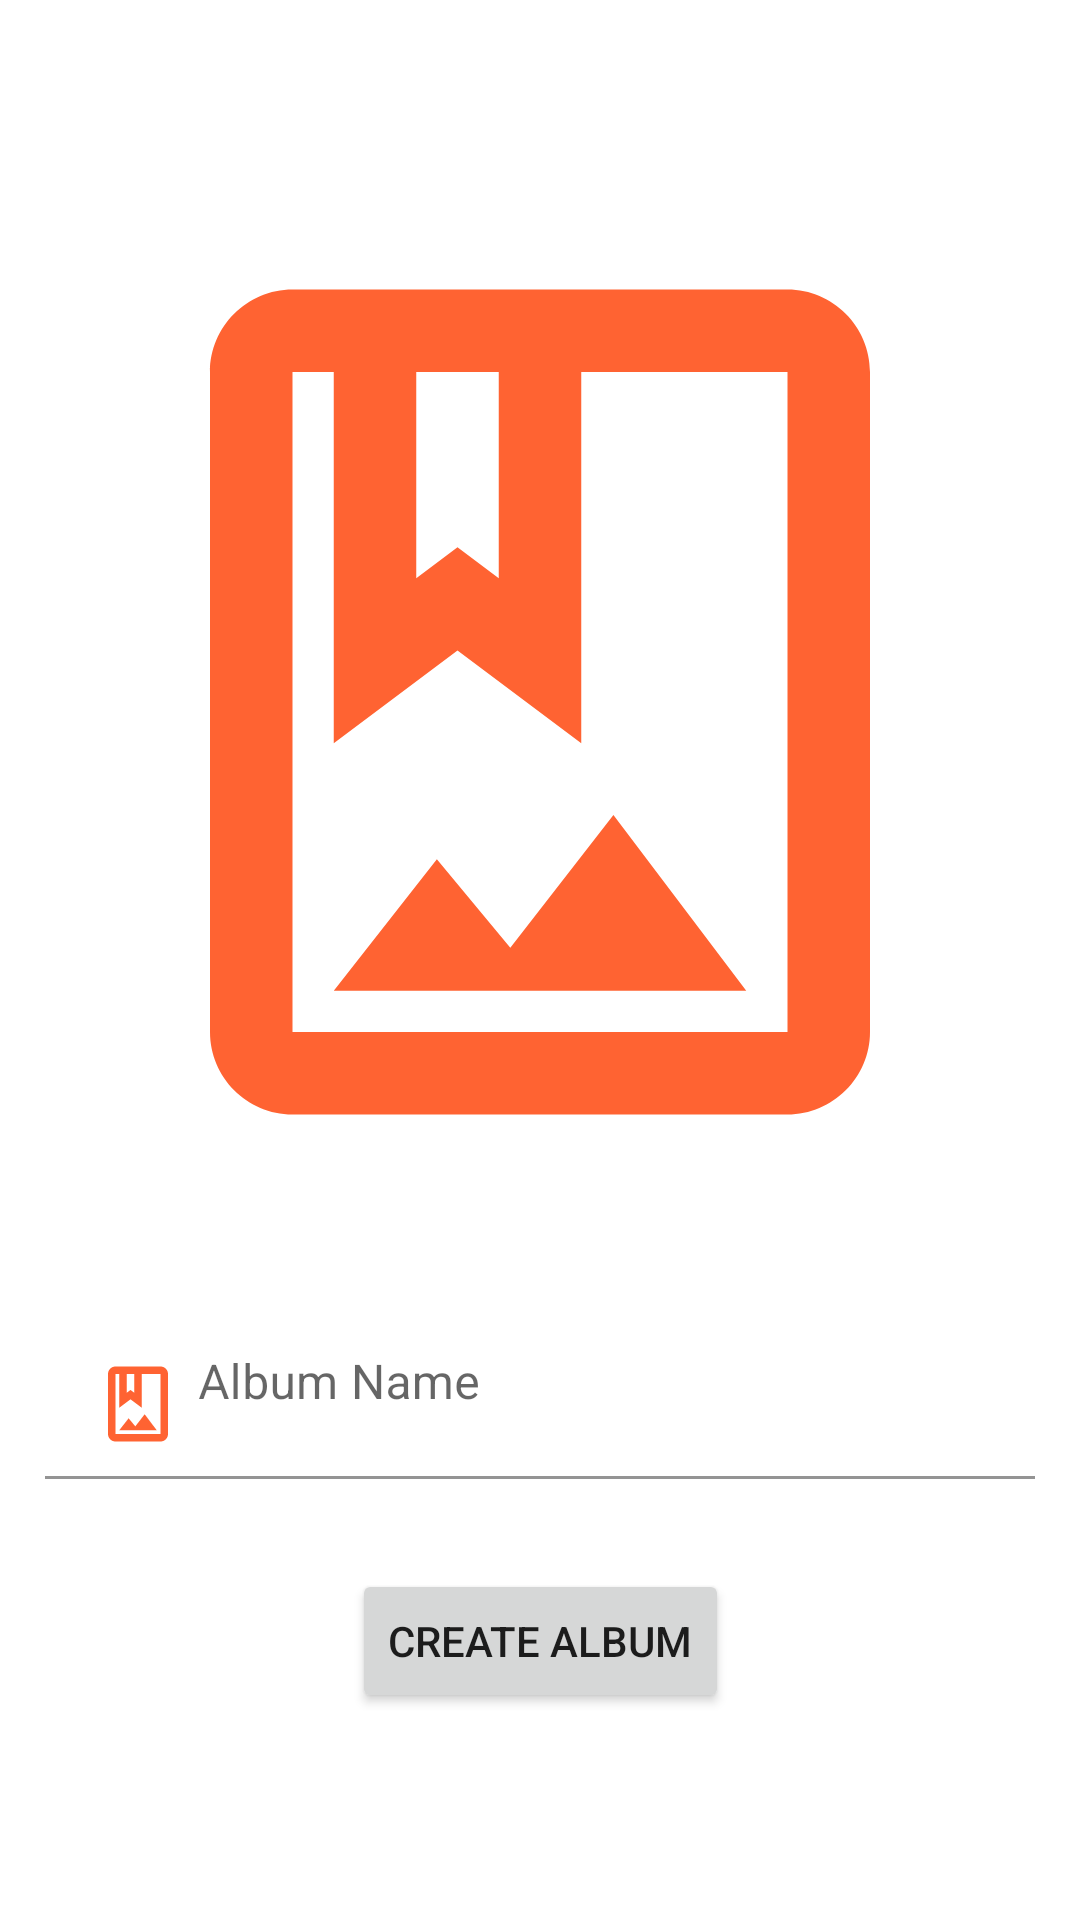

Here is an Android app screen rendered from its layout file. Give the layout XML and the strings, colors and styles it references.
<!-- AndroidManifest.xml: application theme Theme.PCloud -->
<!-- res/layout/activity_create_album.xml -->
<?xml version="1.0" encoding="utf-8"?>
<androidx.constraintlayout.widget.ConstraintLayout xmlns:android="http://schemas.android.com/apk/res/android"
    xmlns:app="http://schemas.android.com/apk/res-auto"
    xmlns:tools="http://schemas.android.com/tools"
    android:layout_width="match_parent"
    android:layout_height="match_parent"
    tools:context=".CreateAlbumActivity">

    <LinearLayout
        android:layout_width="wrap_content"
        android:layout_height="wrap_content"
        android:orientation="vertical"
        app:layout_constraintBottom_toBottomOf="parent"
        app:layout_constraintEnd_toEndOf="parent"
        app:layout_constraintStart_toStartOf="parent"
        app:layout_constraintTop_toTopOf="parent">

        <ImageView
            android:id="@+id/albumCreateAlbumImageView"
            android:layout_width="330dp"
            android:layout_height="330dp"
            android:layout_marginBottom="30dp"
            app:srcCompat="@drawable/album_default" />

        <com.google.android.material.textfield.TextInputLayout
            android:id="@+id/albumNameCreateAlbumLayout"
            android:layout_width="match_parent"
            android:layout_height="match_parent">

            <com.google.android.material.textfield.TextInputEditText
                android:id="@+id/albumNameCreateAlbum"
                android:layout_width="match_parent"
                android:layout_height="wrap_content"
                android:background="#00000000"
                android:drawableStart="@drawable/album_icon"
                android:drawablePadding="5dp"
                android:hint="@string/album_name"
                android:inputType="text" />
        </com.google.android.material.textfield.TextInputLayout>

        <androidx.constraintlayout.widget.ConstraintLayout
            android:layout_width="match_parent"
            android:layout_height="match_parent">

            <Button
                android:id="@+id/createAlbumButton"
                android:layout_width="wrap_content"
                android:layout_height="wrap_content"
                android:layout_marginTop="30dp"
                android:text="@string/create_album_text"
                app:layout_constraintBottom_toBottomOf="parent"
                app:layout_constraintEnd_toEndOf="parent"
                app:layout_constraintStart_toStartOf="parent"
                app:layout_constraintTop_toTopOf="parent" />
        </androidx.constraintlayout.widget.ConstraintLayout>

    </LinearLayout>
</androidx.constraintlayout.widget.ConstraintLayout>
<!-- resources referenced by this layout -->
<resources>
  <!-- drawable album_default (drawable) -->
  <vector xmlns:android="http://schemas.android.com/apk/res/android"
      android:width="60dp"
      android:height="60dp"
      android:tint="?attr/colorPrimary"
      android:viewportWidth="24"
      android:viewportHeight="24">
      <path
          android:fillColor="@android:color/white"
          android:pathData="M18,2L6,2c-1.1,0 -2,0.9 -2,2v16c0,1.1 0.9,2 2,2h12c1.1,0 2,-0.9 2,-2L20,4c0,-1.1 -0.9,-2 -2,-2zM11,4v5l-1,-0.75L9,9L9,4h2zM18,20L6,20L6,4h1v9l3,-2.25L13,13L13,4h5v16zM11.28,17.96L9.5,15.81 7,19h10l-3.22,-4.26z" />
  </vector>
  <!-- drawable album_icon (drawable) -->
  <vector xmlns:android="http://schemas.android.com/apk/res/android"
      android:width="30dp"
      android:height="30dp"
      android:tint="?attr/colorPrimary"
      android:viewportWidth="24"
      android:viewportHeight="24">
      <path
          android:fillColor="@android:color/white"
          android:pathData="M18,2L6,2c-1.1,0 -2,0.9 -2,2v16c0,1.1 0.9,2 2,2h12c1.1,0 2,-0.9 2,-2L20,4c0,-1.1 -0.9,-2 -2,-2zM11,4v5l-1,-0.75L9,9L9,4h2zM18,20L6,20L6,4h1v9l3,-2.25L13,13L13,4h5v16zM11.28,17.96L9.5,15.81 7,19h10l-3.22,-4.26z" />
  </vector>
  <string name="album_name">Album Name</string>
  <string name="create_album_text">create album</string>
  <style name="Theme.PCloud" parent="Theme.MaterialComponents.DayNight.DarkActionBar">
          
          <item name="colorPrimary">@color/purple_500</item>
          <item name="colorPrimaryVariant">@color/purple_200</item>
          <item name="colorOnPrimary">@color/white</item>
          
          <item name="colorSecondary">@color/teal_200</item>
          <item name="colorSecondaryVariant">@color/teal_700</item>
          <item name="colorOnSecondary">@color/black</item>
          
          <item name="android:statusBarColor" tools:targetApi="l">?attr/colorPrimaryVariant</item>
          
      </style>
  <color name="purple_500">#FFFF6332</color>
  <color name="purple_200">#FFC3B0</color>
  <color name="white">#FFFFFFFF</color>
  <color name="teal_200">#FFFB835D</color>
  <color name="teal_700">#FFC56749</color>
  <color name="black">#FF000000</color>
</resources>
